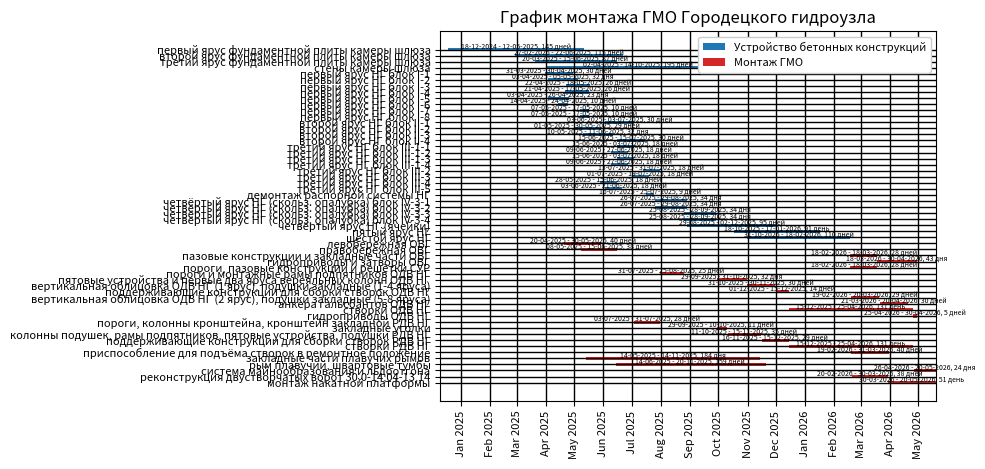

Write Python code to recreate this figure.
import matplotlib.pyplot as plt
from datetime import datetime
import matplotlib.dates as mdates


data_conc= {
    'первый ярус фундаментной плиты камеры шлюза': ('18-12-2024', '12-05-2025'),
    'второй ярус фундаментной плиты камеры шлюза': ('27-02-2025', '22-06-2025'),
    'третий ярус фундаментной плиты камеры шлюза': ('20-03-2025', '15-06-2025'),
    'стены камеры шлюза': ('02-04-2025', '14-10-2025'),
    'первый ярус НГ блок I-1': ('31-03-2025', '30-04-2025'),
    'первый ярус НГ блок I-2': ('03-04-2025', '05-05-2025'),
    'первый ярус НГ блок I-3': ('22-04-2025', '18-05-2025'),
    'первый ярус НГ блок I-4': ('21-04-2025', '17-05-2025'),
    'первый ярус НГ блок I-5': ('03-04-2025', '26-04-2025'),
    'первый ярус НГ блок I-6': ('14-04-2025', '24-04-2025'),
    'первый ярус НГ блок I-7': ('07-05-2025', '17-05-2025'),
    'первый ярус НГ блок I-8': ('07-05-2025', '17-05-2025'),
    'второй ярус НГ блок II-1': ('03-06-2025', '03-07-2025'),
    'второй ярус НГ блок II-2': ('01-05-2025', '30-05-2025'),
    'второй ярус НГ блок II-3': ('10-05-2025', '11-06-2025'),
    'второй ярус НГ блок II-4': ('15-06-2025', '15-07-2025'),
    'третий ярус НГ блок III-1-1': ('15-06-2025', '03-07-2025'),
    'третий ярус НГ блок III-1-2': ('09-06-2025', '27-06-2025'),
    'третий ярус НГ блок III-1-3': ('15-06-2025', '03-07-2025'),
    'третий ярус НГ блок III-1-4': ('09-06-2025', '27-06-2025'),
    'третий ярус НГ блок III-2': ('13-07-2025', '31-07-2025'),
    'третий ярус НГ блок III-3': ('01-07-2025', '19-07-2025'),
    'третий ярус НГ блок III-4': ('28-05-2025', '15-06-2025'),
    'третий ярус НГ блок III-5': ('03-06-2025', '21-06-2025'),
    'демонтаж распорной системы НГ': ('16-07-2025', '25-07-2025'),
    'четвёртый ярус НГ (скольз. опалубка) блок IV-3-1': ('26-07-2025', '29-08-2025'),
    'четвёртый ярус НГ (скольз. опалубка) блок IV-3-2': ('26-07-2025', '29-08-2025'),
    'четвёртый ярус НГ (скольз. опалубка) блок IV-3-3': ('25-08-2025', '28-09-2025'),
    'четвёртый ярус НГ (скольз. опалубка) блок IV-3-4': ('25-08-2025', '28-09-2025'),
    'четвёртый ярус НГ (ячейки)': ('29-08-2025', '02-12-2025'),
    'пятый ярус НГ': ('18-10-2025', '17-01-2026'),
    'шестой ярус НГ': ('31-10-2025', '18-02-2026'),
}

data_gmo = {
    'левобережная ОВГ': ('20-04-2025', '30-05-2025'),
    'правобережная ОВГ': ('08-05-2025', '15-06-2025'),
    'пазовые конструкции и закладные части ОВГ': ('18-02-2026', '18-03-2026'),
    'гидроприводы и затворы ОВГ': ('18-03-2026', '30-04-2026'),
    'пороги, пазовые конструкции и решётки СУР': ('18-02-2026', '18-03-2026'),
    'пороги и монтажные рамы подпятников ОДВ НГ': ('31-07-2025', '25-08-2025'),
    'пятовые устройства и первые два яруса вереяльных колонн ОДВ НГ': ('29-09-2025', '31-10-2025'),
    'вертикальная облицовка ОДВ НГ (1 ярус), подушки закладные (1-4 яруса)': ('31-10-2025', '30-11-2025'),
    'поддерживающие конструкции для сборки створок ОДВ НГ': ('01-12-2025', '15-12-2025'),
    'вертикальная облицовка ОДВ НГ (2 ярус), подушки закладные (5-8 яруса)': ('19-02-2026', '20-03-2026'),
    'анкера гальсбантов ОДВ НГ': ('21-03-2026', '20-04-2026'),
    'створки ОДВ НГ': ('15-12-2025', '25-04-2026'),
    'гидроприводы ОДВ НГ': ('25-04-2026', '30-04-2026'),
    'пороги, колонны кронштейна, кронштейн закладной РДВ НГ': ('03-07-2025', '31-07-2025'),
    'закладные уголки': ('29-09-2025', '10-10-2025'),
    'колонны подушек, рамы подпятников, пятовые устройства, подушки РДВ НГ': ('11-10-2025', '15-11-2025'),
    'поддерживающие конструкции для сборки створок РДВ НГ': ('16-11-2025', '15-12-2025'),
    'створки РДВ НГ': ('15-12-2025', '25-04-2026'),
    'приспособление для подъёма створок в ремонтное положение': ('19-02-2026', '31-03-2026'),
    'закладные части плавучих рымов': ('14-05-2025', '14-11-2025'),
    'рым плавучий, швартовые тумбы': ('14-06-2025', '20-11-2025'),
    'система майнообразования и льдоотгона': ('26-04-2026', '20-05-2026'),
    'реконструкция двустворчатых ворот 30,0-14,04-13,14': ('20-02-2026', '30-03-2026'),
    'монтаж накатной платформы': ('30-03-2026', '20-05-2026')
}


def parse_date(date_str):
    return datetime.strptime(date_str, '%d-%m-%Y').date()

# def sort_key(e):
#     for start_date in e[1]:
#         return parse_date(start_date)

event_names_conc = []
start_dates_conc = []
end_dates_conc = []
event_names_gmo = []
start_dates_gmo = []
end_dates_gmo = []


for event, dates in reversed(data_conc.items()):
    start_date, end_date = map(parse_date, dates)
    event_names_conc.append(event)
    start_dates_conc.append(start_date)
    end_dates_conc.append(end_date)

for event, dates in reversed(data_gmo.items()):
    start_date, end_date = map(parse_date, dates)
    event_names_gmo.append(event)
    start_dates_gmo.append(start_date)
    end_dates_gmo.append(end_date)

fig, ax = plt.subplots()


width = 0.5

for i, events in enumerate(event_names_gmo):
    color = 'tab:red'
    ax.broken_barh([(start_dates_gmo[i], end_dates_gmo[i] - start_dates_gmo[i])],
                   (i - width / 2, width),
                   facecolors=color)
    days_word = 'день' if int((end_dates_gmo[i] - start_dates_gmo[i]).days) % 10 == 1 and int((end_dates_gmo[i] - start_dates_gmo[i]).days) != 11 \
        else ('дня' if int((end_dates_gmo[i] - start_dates_gmo[i]).days) % 10 in range(2, 5) and int((end_dates_gmo[i] - start_dates_gmo[i]).days)
        not in range(11, 16) else 'дней')
    x_text = start_dates_gmo[i] + (end_dates_gmo[i] - start_dates_gmo[i])/2
    y_text = i + 0.5
    ax.text(x_text, y_text, f'{start_dates_gmo[i].strftime("%d-%m-%Y")} - {end_dates_gmo[i].strftime("%d-%m-%Y")}, '
                            f'{(end_dates_gmo[i] - start_dates_gmo[i]).days} {days_word}', ha='center', va='center', fontsize=5)

for i, events in enumerate(event_names_conc):
    color = 'tab:blue'
    ax.broken_barh([(start_dates_conc[i], end_dates_conc[i] - start_dates_conc[i])],
                   (i - width / 2 + len(event_names_gmo), width),
                   facecolors=color)
    days_word = 'день' if int((end_dates_conc[i] - start_dates_conc[i]).days) % 10 == 1 and int((end_dates_conc[i] - start_dates_conc[i]).days) != 11 \
        else ('дня' if int((end_dates_conc[i] - start_dates_conc[i]).days) % 10 in range(2, 5) and int((end_dates_conc[i] - start_dates_conc[i]).days)
        not in range(11, 16) else 'дней')
    x_text = start_dates_conc[i] + (end_dates_conc[i] - start_dates_conc[i])/2
    y_text = i + len(event_names_gmo) + 0.5
    ax.text(x_text, y_text, f'{start_dates_conc[i].strftime("%d-%m-%Y")} - {end_dates_conc[i].strftime("%d-%m-%Y")}, '
                            f'{(end_dates_conc[i] - start_dates_conc[i]).days} {days_word}', ha='center', va='center', fontsize=5)

# Добавляем фиктивные элементы для легенды
ax.barh(-1, 0, height=0, color='tab:blue', label='Устройство бетонных конструкций')
ax.barh(-1, 0, height=0, color='tab:red', label='Монтаж ГМО')
ax.legend(fontsize=8, loc='upper right',frameon=True ,framealpha=1)

# Настройки графика
ax.set_yticks(range(len(event_names_conc + event_names_gmo)))
ax.set_yticklabels(event_names_gmo + event_names_conc)
start_date = datetime(2024, 12, 10)
ax.set_xlim(left=start_date, right=max(end_dates_gmo))
ax.set_title('График монтажа ГМО Городецкого гидроузла')
ax.xaxis.set_major_locator(mdates.MonthLocator())
ax.xaxis.set_major_formatter(mdates.DateFormatter('%b %Y'))
# Показать график
plt.xticks(rotation=90, fontsize=8)
plt.yticks(fontsize=8)
plt.grid(True, which='both', color='black', linewidth=1)
plt.grid(True, which='minor', linestyle=':', color='grey', linewidth=0.5)
plt.plot()
plt.show()
